The GitHub repository Slightsmile/Gallblader-Cancer-Detection-DL contains a labelled image folder "data" with 5 categories: abn, bmt, malg, nml, stn. Examples follow, each with its label.

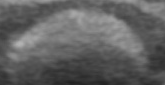
Label: stn

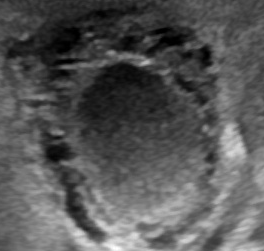
Label: bmt

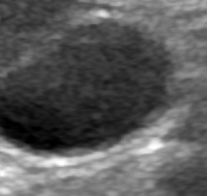
Label: nml

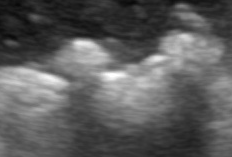
Label: stn

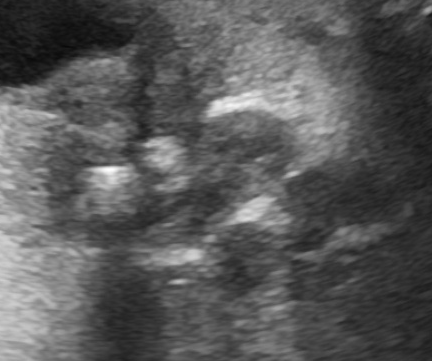
Label: abn

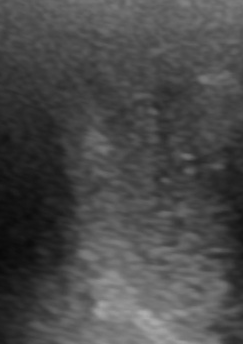
Label: malg
